Run: headless pygame with SDL's dummy video driver; simulated clock (each Clock.tick advances the game by its frame time, no real sleeping); random seed 0; keys injected as events and as key.get_pressed() state; mouse plan: one left click at the window centre at the start of phase 2, then a move to the lower-right quarter at the start of phase 3.
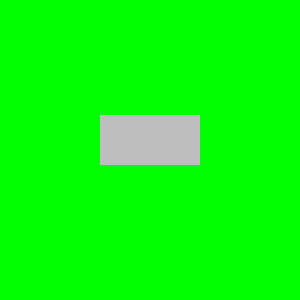
Frame 1 of 4 · flips 1–60 · no input
Frame 2 of 4 · flips 61–180 · clicked the window centre · tapped SPACE, RETURN · held RIGHT (→), D · screen unchanged from frame 1, image omitted
Frame 3 of 4 · flips 181–300 · moved the mouse to the lower-right quarter · held DOWN (↓), S · screen unchanged from frame 2, image omitted
Frame 4 of 4 · flips 301–420 · held LEFT (←), A, UP (↑), W · screen unchanged from frame 3, image omitted

The pygame program that drew these frames:

# Pygame шаблон - скелет для нового проекта Pygame
import pygame
import random

WIDTH = 300
HEIGHT = 300
FPS = 30
# Задаем цвета
COLOR_LIST = [
(255, 255, 255), #WHITE
(0, 0, 0), #BLACK
(255, 0, 0), #RED
(0, 255, 0), #GREEN
(0, 0, 255) #BLUE
]
current_color_index = 3
# Создаем игру и окно
pygame.init()
pygame.mixer.init()
screen = pygame.display.set_mode((WIDTH, HEIGHT))
pygame.display.set_caption("Изменить цвето фона")
background = pygame.Surface((WIDTH,HEIGHT))
background.fill(pygame.Color(COLOR_LIST[current_color_index]))

button_font = pygame.font.SysFont('Verdana',15) #используем шрифт Verbana
button_text_color = pygame.Color(COLOR_LIST[1])
button_rect = pygame.Rect(100,115,100,50)
button_color = pygame.Color('gray')
button_text = button_font.render('Смена', True, button_color)

clock = pygame.time.Clock()

# Цикл игры
running = True
while running:
    for event in pygame.event.get():
        # check for closing window
        if event.type == pygame.QUIT:
            running = False
        elif event.type == pygame.MOUSEBUTTONDOWN and event.button == 1:
            if button_rect.collidepoint(event.pos):
                current_color_index = random.randint(0,4)
                background.fill(COLOR_LIST[current_color_index])
    # Держим цикл на правильной скорости
    screen.blit(background, (0, 0))
    pygame.draw.rect(screen,button_color,button_rect)
    button_rect_center = button_text.get_rect(center=button_rect.center)
    screen.blit(button_text,button_rect_center)
    pygame.display.update()
    # Ввод процесса (события)
    



pygame.quit()
